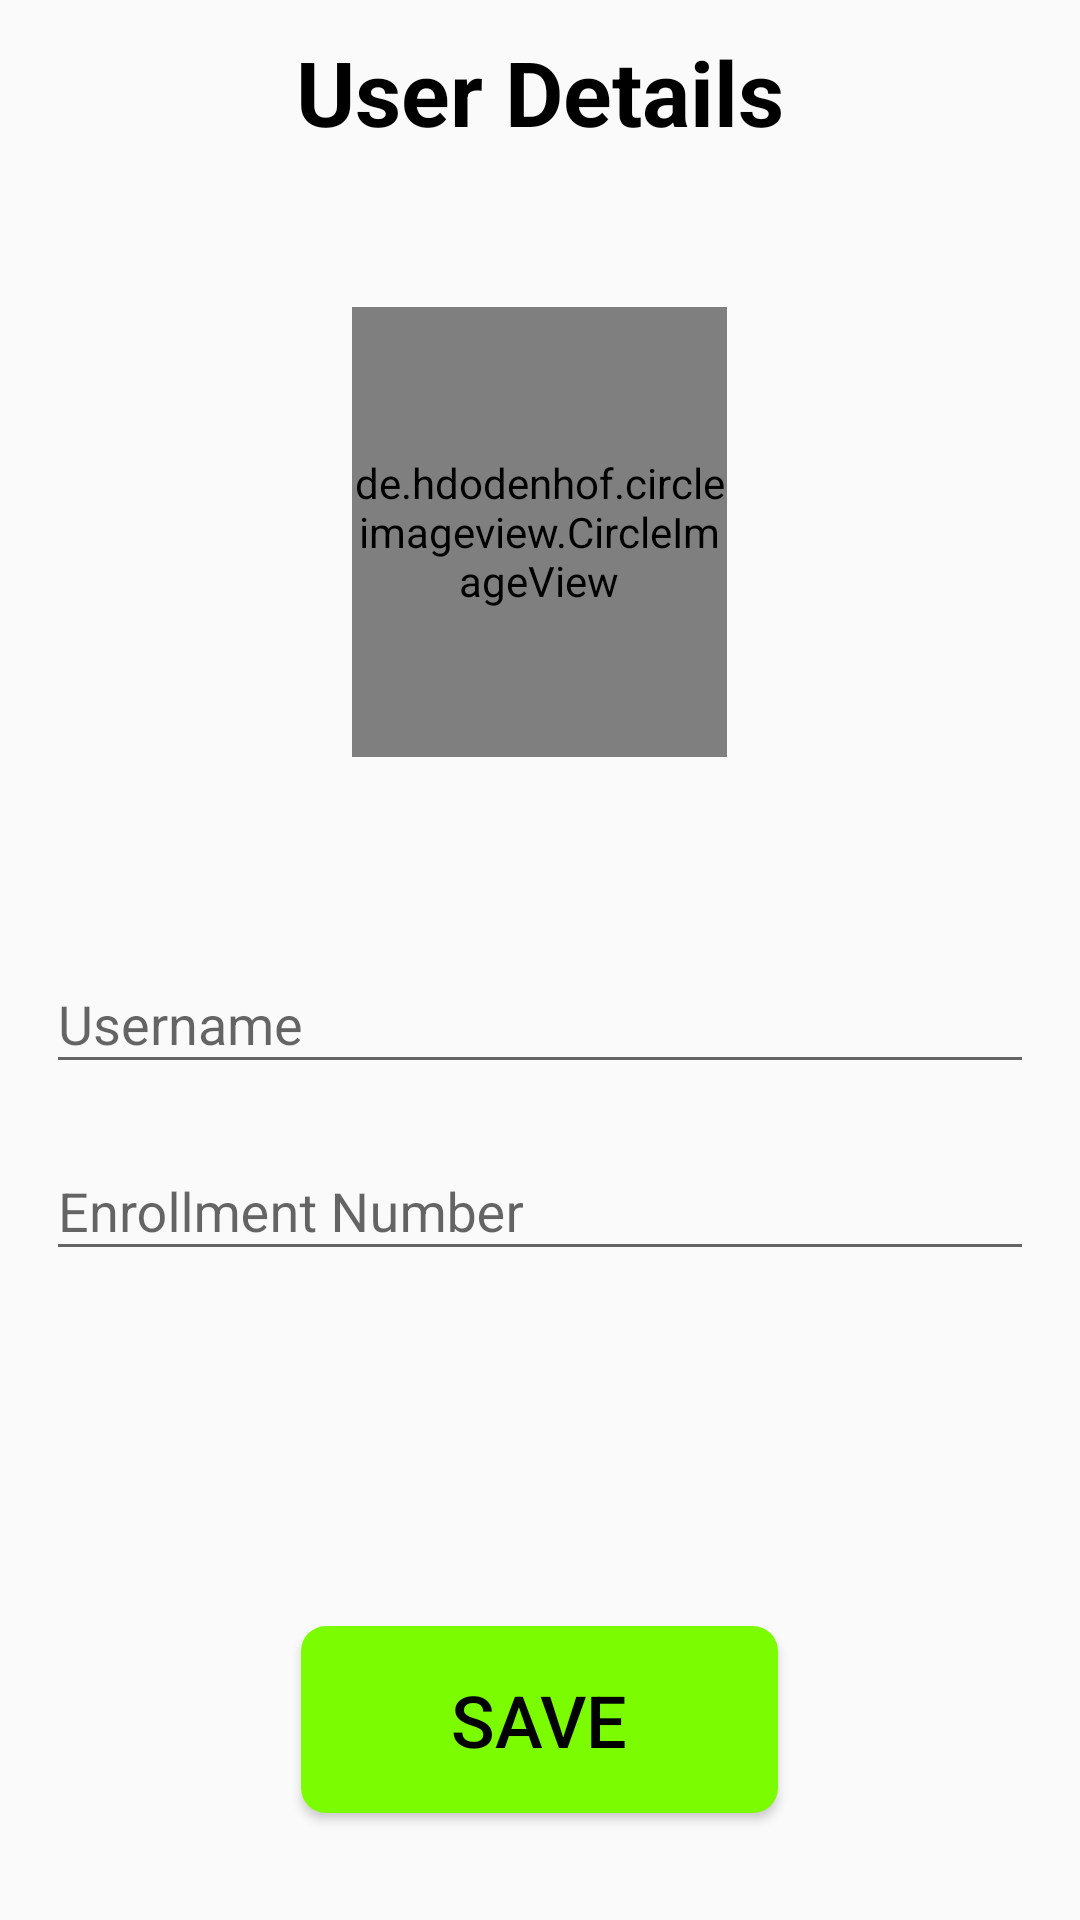

The Android layout XML behind this screen, and the referenced resources:
<!-- AndroidManifest.xml: application theme AppTheme -->
<!-- res/layout/activity_edit_user_profile.xml -->
<?xml version="1.0" encoding="utf-8"?>
<LinearLayout
        xmlns:android="http://schemas.android.com/apk/res/android"
        xmlns:tools="http://schemas.android.com/tools"
        xmlns:app="http://schemas.android.com/apk/res-auto"
        android:layout_width="match_parent"
        android:layout_height="match_parent"
        android:orientation="vertical"
        tools:context=".EditUserProfileActivity">

    <LinearLayout
            android:layout_width="match_parent"
            android:layout_height="wrap_content"
            android:orientation="vertical">

        <LinearLayout
                android:layout_width="match_parent"
                android:layout_height="wrap_content"
                android:orientation="vertical"
                android:padding="5pt">

            <TextView
                    android:id="@+id/textView"
                    android:layout_width="match_parent"
                    android:layout_height="wrap_content"
                    android:gravity="center"
                    android:text="User Details"
                    android:textColor="@color/Black"
                    android:textSize="30sp"
                    android:textStyle="bold" />
        </LinearLayout>
    </LinearLayout>

        <de.hdodenhof.circleimageview.CircleImageView
                android:layout_margin="20pt"
                xmlns:app="http://schemas.android.com/apk/res-auto"
                android:id="@+id/ivUserAdd"
                android:layout_width="125dp"
                android:layout_height="150dp"
                android:layout_gravity="center"
                android:src="@drawable/add_image"
                app:civ_border_color="#FF000000"
                app:civ_border_width="2dp" />


    <LinearLayout
            android:layout_margin="5pt"
            android:layout_width="match_parent"
            android:layout_height="wrap_content"
            android:orientation="vertical">

        <android.support.design.widget.TextInputLayout
                android:id="@+id/input_layout_password"
                android:layout_width="match_parent"
                android:layout_margin="5dp"
                android:layout_height="wrap_content">
            <android.support.design.widget.TextInputEditText
                    android:id="@+id/etUserName"
                    android:layout_width="match_parent"
                    android:layout_height="wrap_content"
                    android:layout_gravity="center"
                    android:layout_alignParentStart="true"
                    android:hint="Username"
                    android:inputType="textPersonName"
                    android:textColorHint="@color/colorPrimaryDark" />

        </android.support.design.widget.TextInputLayout>

        <android.support.design.widget.TextInputLayout
                android:id="@+id/input_layout_password3"
                android:layout_width="match_parent"
                android:layout_margin="5dp"
                android:layout_height="wrap_content">

            <android.support.design.widget.TextInputEditText
                    android:id="@+id/etEnrollNo"
                    android:layout_width="match_parent"
                    android:layout_height="wrap_content"
                    android:layout_alignParentStart="true"
                    android:hint="Enrollment Number"
                    android:inputType="text"
                    android:textColorHint="@color/colorPrimary" />
        </android.support.design.widget.TextInputLayout>

    </LinearLayout>

    <Button
            android:id="@+id/buSave"
            android:layout_width="wrap_content"
            android:layout_height="wrap_content"
            android:layout_gravity="center"
            android:layout_marginTop="50pt"
            android:background="@drawable/bu_back"
            android:paddingBottom="15dp"
            android:paddingLeft="50dp"
            android:paddingRight="50dp"
            android:paddingTop="15dp"
            android:text="Save"
            android:textColor="@color/Black"
            android:textSize="24sp" />

</LinearLayout>
<!-- resources referenced by this layout -->
<resources>
  <color name="Black">#000000</color>
  <color name="colorPrimary">#3F51B5</color>
  <color name="colorPrimaryDark">#303F9F</color>
  <!-- drawable add_image: png bitmap (drawable-hdpi, 21807 bytes) -->
  <!-- drawable bu_back (drawable) -->
  <?xml version="1.0" encoding="utf-8"?>
  <selector xmlns:android="http://schemas.android.com/apk/res/android">
  
      <item>
          <shape>
              <solid android:color="@color/LawnGreen"/>
              <corners android:radius="4pt"/>
          </shape>
      </item>
  </selector>
  <style name="AppTheme" parent="Theme.AppCompat.Light.NoActionBar">
          
          <item name="colorPrimary">@color/colorPrimary</item>
          <item name="colorPrimaryDark">@color/Black</item>
          <item name="colorAccent">@color/DarkBlue</item>
      </style>
  <color name="LawnGreen">#7CFC00</color>
  <color name="DarkBlue">#00008b</color>
</resources>
